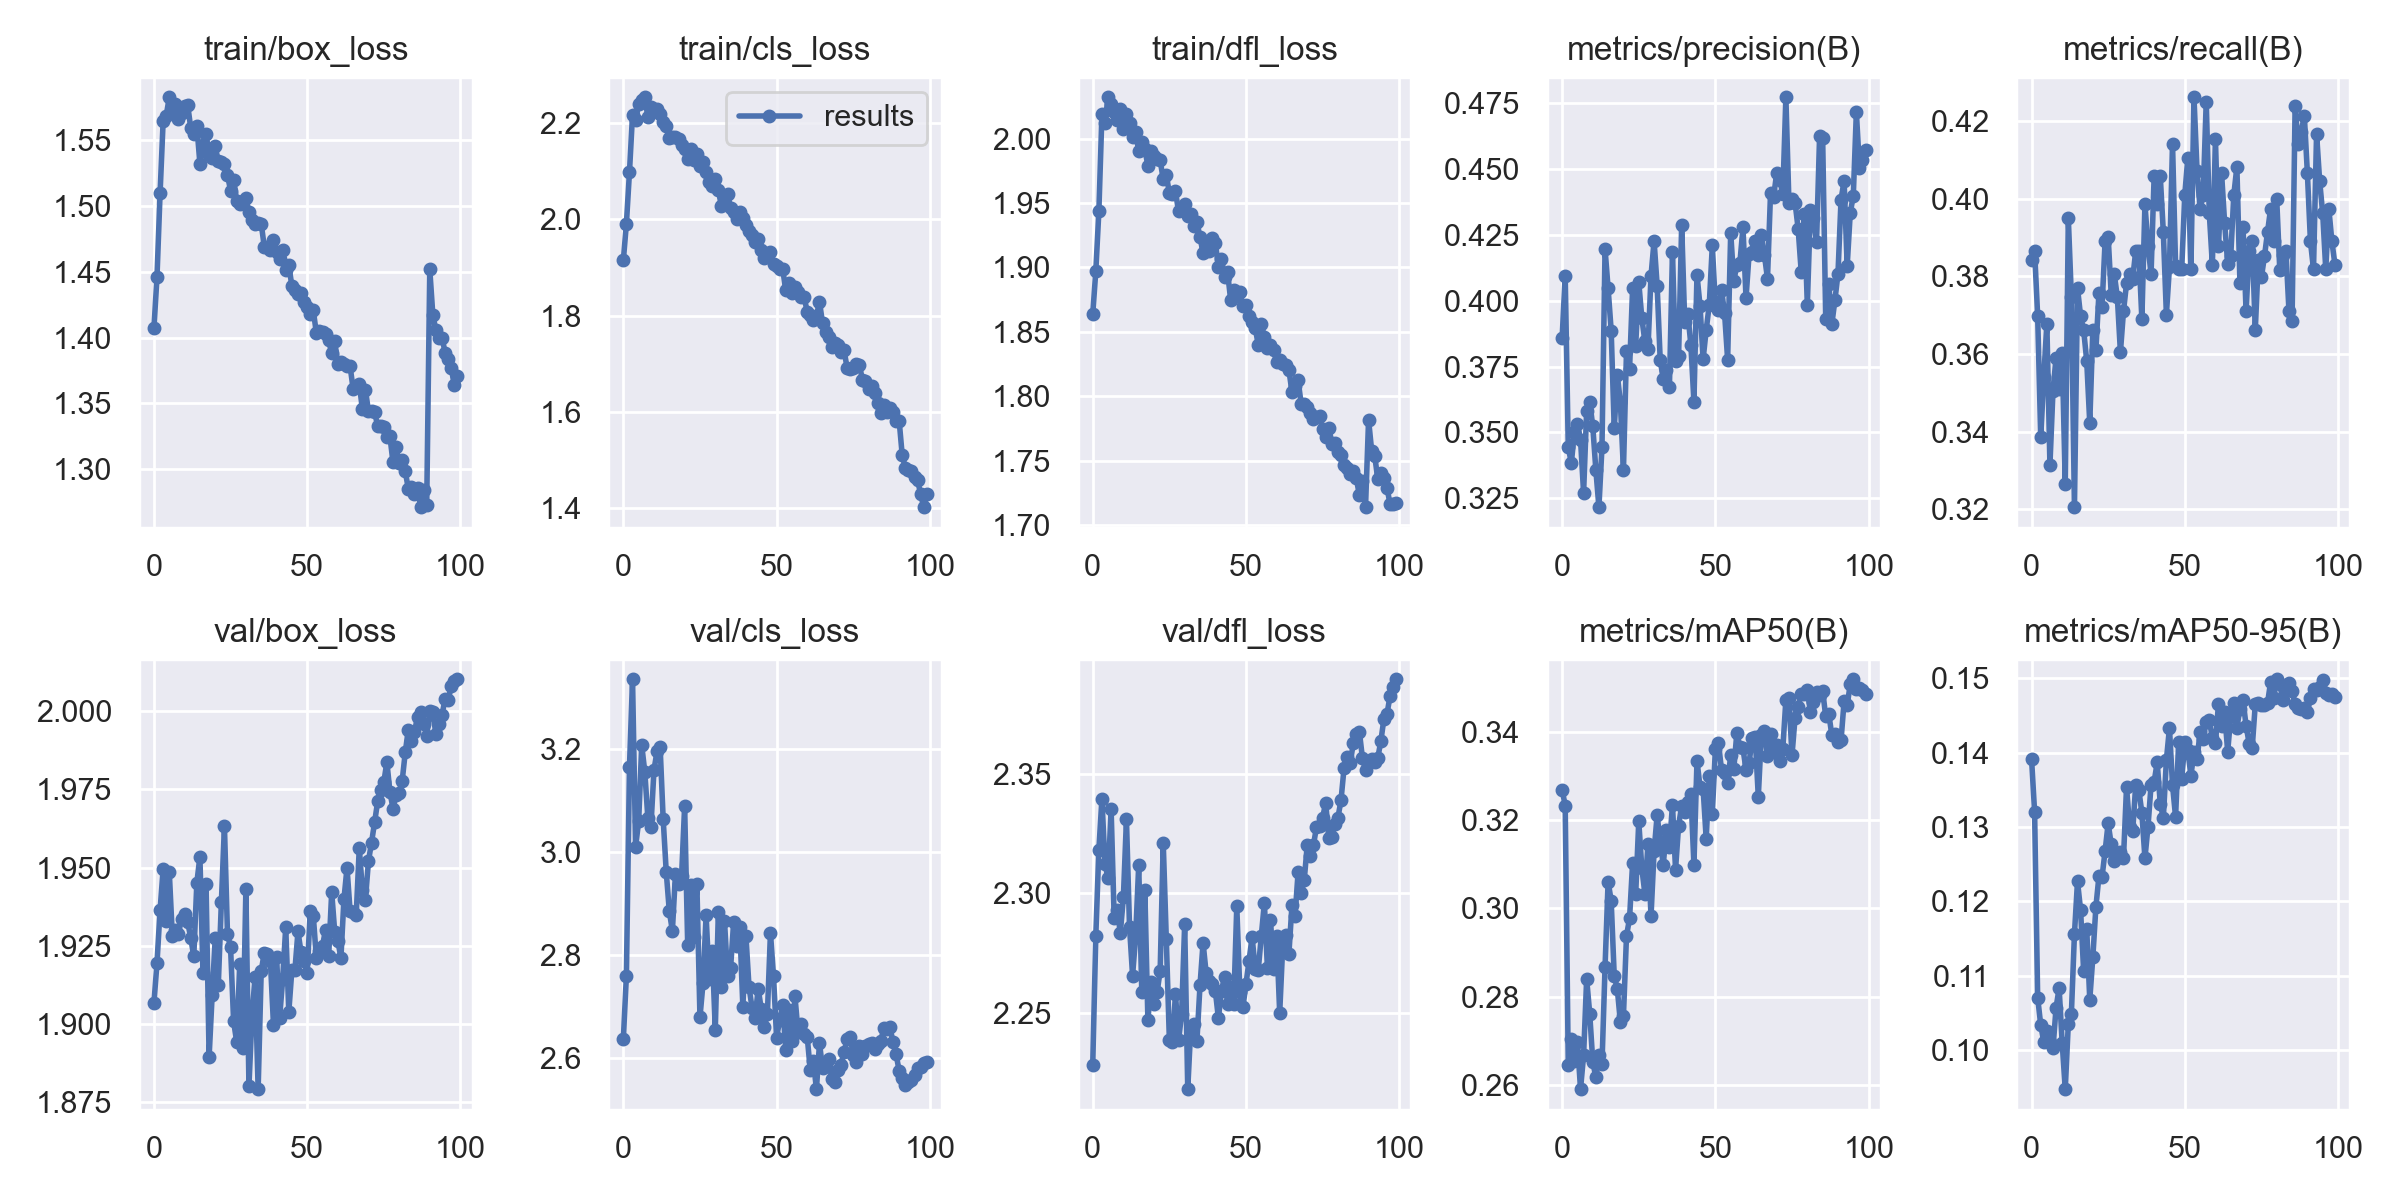

Values plotted in this chart, from the file beside it:
epoch, train/box_loss, train/cls_loss, train/dfl_loss, metrics/precision(B), metrics/recall(B), metrics/mAP50(B), metrics/mAP50-95(B), val/box_loss, val/cls_loss, val/dfl_loss, lr/pg0, lr/pg1, lr/pg2
0, 1.407, 1.915, 1.864, 0.3859, 0.3841, 0.3269, 0.1392, 1.907, 2.636, 2.228, 0.07003, 0.00333, 0.00333
1, 1.446, 1.991, 1.897, 0.4094, 0.3866, 0.3233, 0.132, 1.919, 2.76, 2.282, 0.03997, 0.006597, 0.006597
2, 1.509, 2.098, 1.944, 0.3444, 0.3698, 0.2645, 0.1071, 1.936, 3.165, 2.318, 0.009834, 0.009798, 0.009798
3, 1.564, 2.217, 2.019, 0.3384, 0.3385, 0.2704, 0.1034, 1.949, 3.336, 2.339, 0.009703, 0.009703, 0.009703
4, 1.568, 2.206, 2.012, 0.35, 0.3541, 0.2654, 0.1011, 1.933, 3.01, 2.312, 0.009703, 0.009703, 0.009703
5, 1.582, 2.239, 2.032, 0.3532, 0.3678, 0.2697, 0.1026, 1.949, 3.059, 2.306, 0.009604, 0.009604, 0.009604
6, 1.573, 2.247, 2.027, 0.3473, 0.3313, 0.259, 0.1011, 1.928, 3.208, 2.335, 0.009505, 0.009505, 0.009505
7, 1.577, 2.253, 2.02, 0.3271, 0.3505, 0.2666, 0.1002, 1.93, 3.156, 2.289, 0.009406, 0.009406, 0.009406
8, 1.566, 2.212, 2.014, 0.3581, 0.3589, 0.284, 0.1057, 1.929, 3.067, 2.293, 0.009307, 0.009307, 0.009307
9, 1.571, 2.233, 2.023, 0.3617, 0.351, 0.2762, 0.1083, 1.933, 3.049, 2.283, 0.009208, 0.009208, 0.009208
10, 1.576, 2.228, 2.008, 0.3523, 0.3601, 0.2652, 0.101, 1.935, 3.159, 2.298, 0.009109, 0.009109, 0.009109
11, 1.577, 2.23, 2.019, 0.3358, 0.3265, 0.2617, 0.09475, 1.933, 3.196, 2.331, 0.00901, 0.00901, 0.00901
12, 1.559, 2.218, 2.012, 0.3217, 0.395, 0.2666, 0.1035, 1.927, 3.205, 2.286, 0.008911, 0.008911, 0.008911
13, 1.555, 2.202, 2.002, 0.3444, 0.3745, 0.2647, 0.1049, 1.921, 3.064, 2.265, 0.008812, 0.008812, 0.008812
14, 1.56, 2.194, 2.005, 0.4196, 0.3205, 0.2867, 0.1156, 1.945, 2.961, 2.282, 0.008713, 0.008713, 0.008713
15, 1.532, 2.169, 1.99, 0.4047, 0.377, 0.3061, 0.1227, 1.954, 2.885, 2.312, 0.008614, 0.008614, 0.008614
16, 1.546, 2.17, 1.997, 0.3887, 0.3698, 0.3017, 0.1188, 1.916, 2.847, 2.259, 0.008515, 0.008515, 0.008515
17, 1.554, 2.17, 1.992, 0.3515, 0.3661, 0.2847, 0.1106, 1.945, 2.957, 2.301, 0.008416, 0.008416, 0.008416
18, 1.538, 2.166, 1.979, 0.3719, 0.3583, 0.2817, 0.1163, 1.889, 2.938, 2.247, 0.008317, 0.008317, 0.008317
19, 1.536, 2.154, 1.991, 0.3614, 0.3421, 0.2743, 0.1068, 1.909, 2.953, 2.263, 0.008218, 0.008218, 0.008218
20, 1.545, 2.147, 1.987, 0.3356, 0.3661, 0.2756, 0.1125, 1.927, 3.089, 2.254, 0.008119, 0.008119, 0.008119
21, 1.534, 2.126, 1.984, 0.3808, 0.361, 0.2937, 0.1192, 1.912, 2.819, 2.259, 0.00802, 0.00802, 0.00802
22, 1.533, 2.147, 1.983, 0.3742, 0.3757, 0.2978, 0.1234, 1.939, 2.937, 2.268, 0.007921, 0.007921, 0.007921
23, 1.532, 2.123, 1.968, 0.4049, 0.3721, 0.3103, 0.1233, 1.963, 2.835, 2.321, 0.007822, 0.007822, 0.007822
24, 1.523, 2.136, 1.972, 0.383, 0.389, 0.3032, 0.1268, 1.929, 2.937, 2.281, 0.007723, 0.007723, 0.007723
25, 1.512, 2.111, 1.958, 0.4071, 0.3902, 0.3197, 0.1305, 1.924, 2.679, 2.239, 0.007624, 0.007624, 0.007624
26, 1.52, 2.119, 1.957, 0.3934, 0.3753, 0.3091, 0.1277, 1.901, 2.745, 2.238, 0.007525, 0.007525, 0.007525
27, 1.504, 2.097, 1.959, 0.3845, 0.3805, 0.3033, 0.1254, 1.894, 2.877, 2.258, 0.007426, 0.007426, 0.007426
28, 1.502, 2.077, 1.943, 0.3816, 0.3745, 0.3146, 0.1264, 1.919, 2.754, 2.238, 0.007327, 0.007327, 0.007327
29, 1.503, 2.07, 1.946, 0.4095, 0.3604, 0.2982, 0.1267, 1.892, 2.808, 2.249, 0.007228, 0.007228, 0.007228
30, 1.506, 2.085, 1.949, 0.4226, 0.371, 0.313, 0.1258, 1.943, 2.655, 2.287, 0.007129, 0.007129, 0.007129
31, 1.495, 2.061, 1.94, 0.4057, 0.3781, 0.3211, 0.1354, 1.88, 2.883, 2.218, 0.00703, 0.00703, 0.00703
32, 1.489, 2.027, 1.941, 0.3774, 0.3805, 0.315, 0.13, 1.903, 2.738, 2.244, 0.006931, 0.006931, 0.006931
33, 1.486, 2.048, 1.932, 0.3703, 0.3794, 0.3099, 0.1294, 1.915, 2.867, 2.245, 0.006832, 0.006832, 0.006832
34, 1.487, 2.053, 1.935, 0.3737, 0.3866, 0.3178, 0.1357, 1.879, 2.76, 2.238, 0.006733, 0.006733, 0.006733
35, 1.486, 2.024, 1.923, 0.3672, 0.3866, 0.3139, 0.135, 1.917, 2.775, 2.261, 0.006634, 0.006634, 0.006634
36, 1.469, 2.016, 1.911, 0.4185, 0.3689, 0.3235, 0.1319, 1.923, 2.864, 2.279, 0.006535, 0.006535, 0.006535
37, 1.469, 2, 1.915, 0.3773, 0.3986, 0.3088, 0.1258, 1.922, 2.817, 2.267, 0.006436, 0.006436, 0.006436
38, 1.466, 2.015, 1.913, 0.3791, 0.3878, 0.3188, 0.13, 1.92, 2.853, 2.263, 0.006337, 0.006337, 0.006337
39, 1.474, 2.003, 1.923, 0.4287, 0.3805, 0.3233, 0.1356, 1.9, 2.699, 2.262, 0.006238, 0.006238, 0.006238
40, 1.465, 1.988, 1.919, 0.3919, 0.4058, 0.3219, 0.1361, 1.921, 2.837, 2.259, 0.006139, 0.006139, 0.006139
41, 1.46, 1.976, 1.9, 0.395, 0.3986, 0.3241, 0.1387, 1.902, 2.739, 2.248, 0.00604, 0.00604, 0.00604
42, 1.466, 1.968, 1.907, 0.3833, 0.4058, 0.326, 0.1331, 1.914, 2.696, 2.259, 0.005941, 0.005941, 0.005941
43, 1.451, 1.953, 1.892, 0.3617, 0.3914, 0.3099, 0.1312, 1.931, 2.678, 2.265, 0.005842, 0.005842, 0.005842
44, 1.455, 1.959, 1.896, 0.4098, 0.3701, 0.3335, 0.139, 1.904, 2.735, 2.253, 0.005743, 0.005743, 0.005743
45, 1.439, 1.936, 1.875, 0.3979, 0.3824, 0.3274, 0.1433, 1.917, 2.695, 2.261, 0.005644, 0.005644, 0.005644
46, 1.436, 1.92, 1.882, 0.3778, 0.4142, 0.3271, 0.1356, 1.917, 2.66, 2.254, 0.005545, 0.005545, 0.005545
47, 1.433, 1.928, 1.878, 0.3889, 0.3827, 0.3158, 0.1313, 1.929, 2.686, 2.294, 0.005446, 0.005446, 0.005446
48, 1.433, 1.933, 1.881, 0.3983, 0.3817, 0.3301, 0.1414, 1.923, 2.843, 2.259, 0.005347, 0.005347, 0.005347
49, 1.427, 1.908, 1.87, 0.4209, 0.3817, 0.3215, 0.1364, 1.92, 2.759, 2.252, 0.005248, 0.005248, 0.005248
50, 1.423, 1.903, 1.871, 0.3983, 0.401, 0.3361, 0.1414, 1.916, 2.639, 2.262, 0.005149, 0.005149, 0.005149
51, 1.417, 1.897, 1.863, 0.3966, 0.4106, 0.3375, 0.1403, 1.936, 2.673, 2.272, 0.00505, 0.00505, 0.00505
52, 1.421, 1.897, 1.858, 0.4041, 0.3817, 0.3314, 0.1369, 1.935, 2.704, 2.282, 0.004951, 0.004951, 0.004951
53, 1.403, 1.852, 1.853, 0.3953, 0.4261, 0.3307, 0.14, 1.921, 2.615, 2.268, 0.004852, 0.004852, 0.004852
54, 1.405, 1.869, 1.84, 0.3776, 0.4072, 0.3284, 0.1391, 1.923, 2.692, 2.268, 0.004753, 0.004753, 0.004753
55, 1.404, 1.848, 1.856, 0.4259, 0.3974, 0.3347, 0.1427, 1.925, 2.632, 2.282, 0.004654, 0.004654, 0.004654
56, 1.403, 1.859, 1.846, 0.4073, 0.401, 0.3315, 0.1419, 1.93, 2.719, 2.296, 0.004555, 0.004555, 0.004555
57, 1.398, 1.849, 1.838, 0.4136, 0.425, 0.3397, 0.1442, 1.921, 2.651, 2.269, 0.004456, 0.004456, 0.004456
58, 1.388, 1.838, 1.84, 0.4144, 0.3962, 0.3366, 0.1444, 1.942, 2.666, 2.289, 0.004357, 0.004357, 0.004357
59, 1.397, 1.838, 1.836, 0.4278, 0.383, 0.3362, 0.142, 1.929, 2.646, 2.268, 0.004258, 0.004258, 0.004258
... 40 more rows
